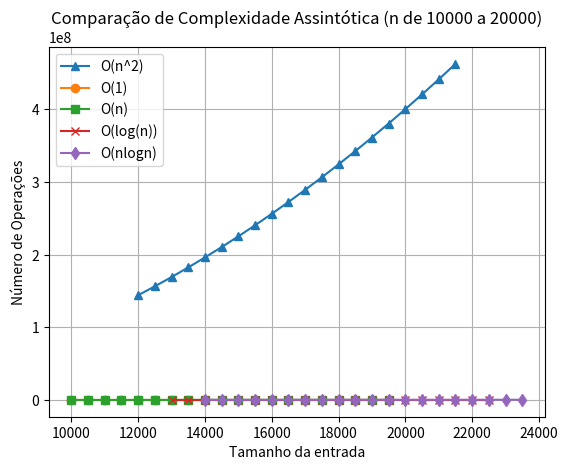

Source code (Python):
import matplotlib.pyplot as plt
import numpy as np

# Definir o intervalo de n para valores grandes
lim_inferior = 10000
lim_superior = 20000
n = np.arange(lim_inferior, lim_superior, (lim_superior - lim_inferior) / 20)

# Definir diferentes intervalos de n para as outras funções para evitar sobreposição
n1 = np.arange(lim_inferior, lim_superior, (lim_superior - lim_inferior) / 20)
n3 = np.arange(lim_inferior + 2000, lim_superior + 2000, (lim_superior - lim_inferior) / 20)
n4 = np.arange(lim_inferior + 3000, lim_superior + 3000, (lim_superior - lim_inferior) / 20)
n5 = np.arange(lim_inferior + 4000, lim_superior + 4000, (lim_superior - lim_inferior) / 20)

# Definir as complexidades para cada intervalo de n
O1 = np.ones_like(n1)
On = n  # Corrigido, O(n) deve usar o vetor n
On2 = n3**2
Ologn = np.log(n4)
Onlogn = n5 * np.log(n5)

# Plotar as funções com marcadores diferentes
plt.plot(n3, On2, label="O(n^2)", marker='^')
plt.plot(n1, O1, label="O(1)", marker='o')
plt.plot(n, On, label="O(n)", marker='s')  # Aqui está a função O(n) corrigida
plt.plot(n4, Ologn, label="O(log(n))", marker='x')
plt.plot(n5, Onlogn, label="O(nlogn)", marker='d')

plt.xlabel("Tamanho da entrada")
plt.ylabel("Número de Operações")
plt.title("Comparação de Complexidade Assintótica (n de 10000 a 20000)")
plt.legend()
plt.grid(True)
plt.show()
